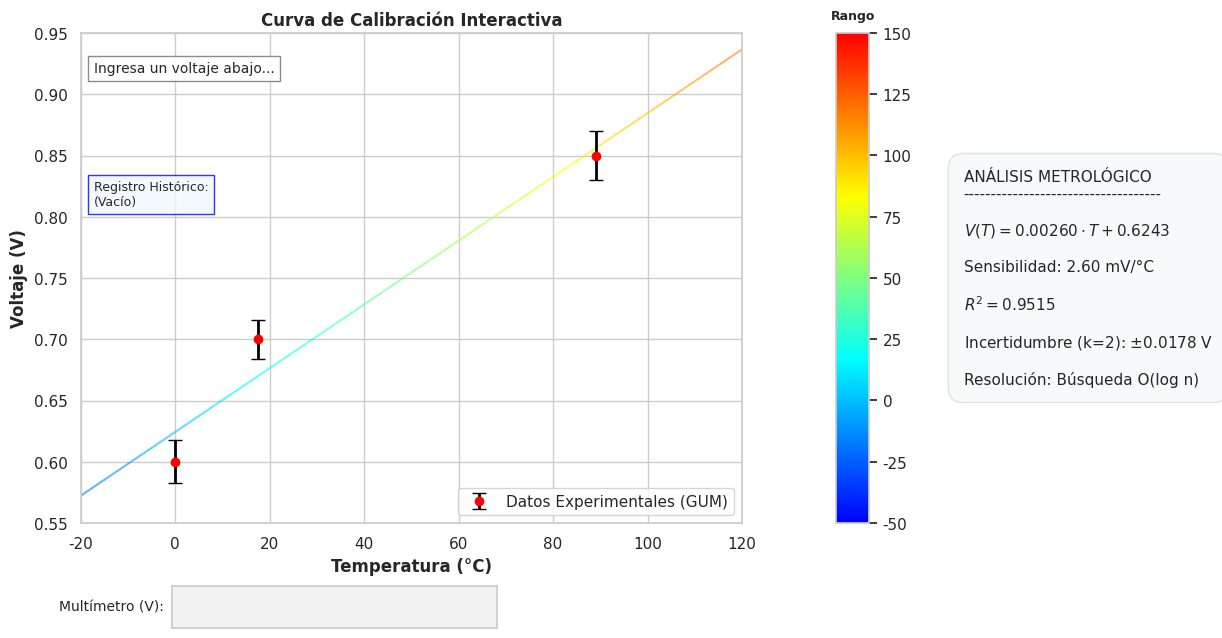

Generate this figure with matplotlib:
import pandas as pd
import numpy as np
import matplotlib.pyplot as plt
import seaborn as sns
from scipy.stats import linregress
from matplotlib.widgets import TextBox
import matplotlib.colors as mcolors
from matplotlib.collections import LineCollection

sns.set_theme(style="whitegrid")
plt.rcParams.update({'font.size': 10})


def modulo_1_calculadora_gum():
    print("--- MÓDULO 1: CÁLCULO GUM COMPLETADO ---")
    datos_simulados = {
        'Temperatura_C': [0.0, 17.5, 89.0],
        'Voltaje_Promedio': [0.60, 0.70, 0.85],
        'Desviacion_Std': [0.015, 0.012, 0.018]
    }
    df = pd.DataFrame(datos_simulados)
    u_b = 0.01

    df['Incertidumbre_Combinada'] = np.sqrt((df['Desviacion_Std'] / np.sqrt(5)) ** 2 + (u_b / np.sqrt(3)) ** 2)
    df['Incertidumbre_Expandida'] = df['Incertidumbre_Combinada'] * 2
    return df


def pipeline_dashboard_feria(df_gum):
    slope, intercept, r_value, _, _ = linregress(df_gum['Temperatura_C'], df_gum['Voltaje_Promedio'])

    array_teorico_temperaturas = np.linspace(-200, 900, 100000)
    array_teorico_voltajes = (slope * array_teorico_temperaturas) + intercept
    tolerancia = 0.005

    fig = plt.figure(figsize=(13, 7))
    fig.canvas.manager.set_window_title('Dashboard - Pt100 y AD620')

    gs = fig.add_gridspec(1, 3, width_ratios=[4, 0.2, 1.5], wspace=0.3)
    plt.subplots_adjust(bottom=0.20, left=0.08, right=0.95, top=0.90)

    ax_main = fig.add_subplot(gs[0, 0])
    ax_thermo = fig.add_subplot(gs[0, 1])
    ax_info = fig.add_subplot(gs[0, 2])

    cmap = mcolors.LinearSegmentedColormap.from_list("therm", ["#0000ff", "#00ffff", "#ffff00", "#ff0000"])
    norm = plt.Normalize(-50, 150)

    temp_rango_completo = np.linspace(-200, 900, 2000)
    voltajes_modelo_completo = (slope * temp_rango_completo) + intercept

    puntos = np.array([temp_rango_completo, voltajes_modelo_completo]).T.reshape(-1, 1, 2)
    segmentos = np.concatenate([puntos[:-1], puntos[1:]], axis=1)

    linea_gradiente = LineCollection(segmentos, cmap=cmap, norm=norm, linestyle='--', alpha=0.6)
    linea_gradiente.set_array(temp_rango_completo)
    ax_main.add_collection(linea_gradiente)

    ax_main.errorbar(df_gum['Temperatura_C'], df_gum['Voltaje_Promedio'],
                     yerr=df_gum['Incertidumbre_Expandida'], fmt='o', color='red',
                     ecolor='black', elinewidth=2, capsize=5, label='Datos Experimentales (GUM)', zorder=5)

    ax_main.set_title('Curva de Calibración Interactiva', fontweight='bold')
    ax_main.set_xlabel('Temperatura (°C)', fontweight='bold')
    ax_main.set_ylabel('Voltaje (V)', fontweight='bold')
    ax_main.set_xlim(-20, 120)
    ax_main.set_ylim(0.55, 0.95)
    ax_main.legend(loc='lower right')

    historial_temp, historial_volt = [], []
    lista_textos_historial = []

    puntos_dinamicos, = ax_main.plot([], [], marker='*', color='black', markersize=16, linestyle='None', zorder=10)

    cuadro_resultado = ax_main.text(0.02, 0.92, 'Ingresa un voltaje abajo...', transform=ax_main.transAxes,
                                    bbox=dict(facecolor='white', alpha=0.9, edgecolor='gray'))

    cuadro_historial = ax_main.text(0.02, 0.70, 'Registro Histórico:\n(Vacío)', transform=ax_main.transAxes,
                                    va='top', fontsize=9, bbox=dict(facecolor='#f0f8ff', alpha=0.8, edgecolor='blue'))

    cb = fig.colorbar(plt.cm.ScalarMappable(norm=norm, cmap=cmap), cax=ax_thermo)
    ax_thermo.set_title('Rango', fontsize=9, fontweight='bold', pad=10)

    ax_info.axis('off')
    texto_matematico = (
        "ANÁLISIS METROLÓGICO\n------------------------------------\n\n"
        f"$V(T) = {slope:.5f} \\cdot T + {intercept:.4f}$\n\n"
        f"Sensibilidad: {(slope * 1000):.2f} mV/°C\n\n"
        f"$R^2 = {r_value ** 2:.4f}$\n\n"
        f"Incertidumbre (k=2): $\\pm {df_gum['Incertidumbre_Expandida'].mean():.4f}$ V\n\n"
        "Resolución: Búsqueda O(log n)"
    )
    ax_info.text(0, 0.5, texto_matematico, va='center', ha='left', fontsize=11,
                 bbox=dict(facecolor='#f8f9fa', edgecolor='#dee2e6', boxstyle='round,pad=1'))

    axbox = plt.axes([0.15, 0.05, 0.25, 0.06])
    text_box = TextBox(axbox, 'Multímetro (V): ', initial='')

    def procesar_medicion(texto_ingresado):
        if not texto_ingresado.strip(): return

        try:
            voltaje_medido = float(texto_ingresado.replace(',', '.'))
        except ValueError:
            cuadro_resultado.set_text(f"Error: '{texto_ingresado}' no es válido.")
            cuadro_resultado.get_bbox_patch().set_edgecolor('red')
            text_box.set_val('')
            fig.canvas.draw_idle()
            return

        low, high, indice_encontrado = 0, len(array_teorico_voltajes) - 1, -1

        while low <= high:
            mid = (low + high) // 2
            voltaje_mid = array_teorico_voltajes[mid]
            if abs(voltaje_mid - voltaje_medido) <= tolerancia:
                indice_encontrado = mid
                break
            elif voltaje_mid < voltaje_medido:
                low = mid + 1
            else:
                high = mid - 1

        if indice_encontrado != -1:
            temp_calculada = array_teorico_temperaturas[indice_encontrado]
            cuadro_resultado.set_text(f"Éxito: {voltaje_medido} V ➜ {temp_calculada:.2f} °C")
            cuadro_resultado.get_bbox_patch().set_edgecolor('green')

            historial_temp.append(temp_calculada)
            historial_volt.append(voltaje_medido)
            puntos_dinamicos.set_data(historial_temp, historial_volt)

            ax_thermo.axhline(y=temp_calculada, color='black', linewidth=2, alpha=0.8)

            lista_textos_historial.insert(0, f"• {voltaje_medido} V = {temp_calculada:.1f} °C")
            if len(lista_textos_historial) > 10: lista_textos_historial.pop()
            cuadro_historial.set_text("Registro Histórico:\n" + "\n".join(lista_textos_historial))

            lim_x_inf, lim_x_sup = ax_main.get_xlim()
            lim_y_inf, lim_y_sup = ax_main.get_ylim()
            if temp_calculada < lim_x_inf: lim_x_inf = temp_calculada - 15
            if temp_calculada > lim_x_sup: lim_x_sup = temp_calculada + 15
            if voltaje_medido < lim_y_inf: lim_y_inf = voltaje_medido - 0.05
            if voltaje_medido > lim_y_sup: lim_y_sup = voltaje_medido + 0.05
            ax_main.set_xlim(lim_x_inf, lim_x_sup)
            ax_main.set_ylim(lim_y_inf, lim_y_sup)

        else:
            temp_teorica = (voltaje_medido - intercept) / slope
            if temp_teorica > 850:
                motivo = f"Sensor Pt100 derretido (>850°C)"
            elif temp_teorica < -200:
                motivo = f"Sensor Pt100 congelado (<-200°C)"
            else:
                motivo = f"Anomalía electrónica detectada"

            cuadro_resultado.set_text(
                f"Física Inviable: {voltaje_medido} V equivale a ~{temp_teorica:.0f} °C\n({motivo})")
            cuadro_resultado.get_bbox_patch().set_edgecolor('orange')

        text_box.set_val('')
        fig.canvas.draw_idle()

    text_box.on_submit(procesar_medicion)
    plt.show()


if __name__ == "__main__":
    df_resultados = modulo_1_calculadora_gum()
    pipeline_dashboard_feria(df_resultados)
